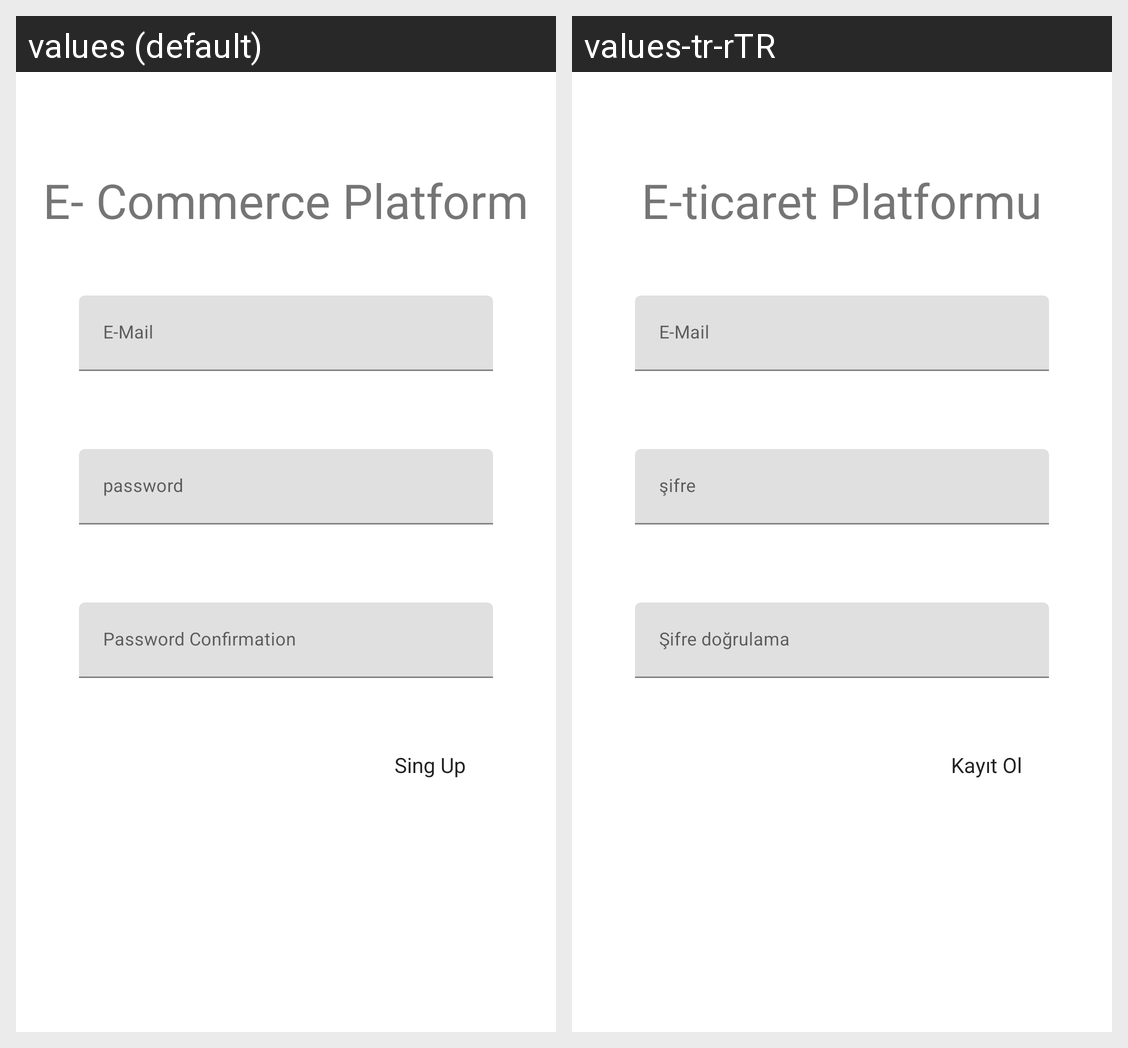

Translations of the strings shown on this Android screen, per locale in the grid:
Android screen res/layout/fragment_sing_up.xml rendered under 2 locales, left to right: values (default), values-tr-rTR. Device: Nexus 5 (rendered at 1080×1920; each locale shown at half size, 540×960, under a caption strip naming it); theme Theme.Ecommerceplatform.
Strings drawn on this screen, with the default value and each locale's value (text and hints the layout hard-codes, and strings that could not be matched under every locale, appear in the picture but are not listed):

e_commerce_platform
  values: E- Commerce Platform
  values-tr-rTR: E-ticaret Platformu

e_mail
  values: E-Mail
  values-tr-rTR: E-Mail

password
  values: password
  values-tr-rTR: şifre

password_confirmation
  values: Password Confirmation
  values-tr-rTR: Şifre doğrulama

sing_up
  values: Sing Up
  values-tr-rTR: Kayıt Ol
